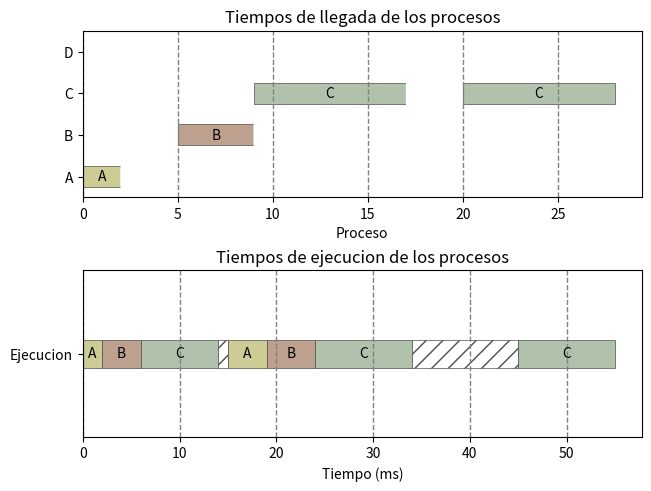

Here is the Python script that generated this plot:
import random
import matplotlib.pyplot as plt
import pandas as pd
import numpy as np

## Ploteo de ejecucion de procesos
# Se leen los datos iniciales

marcianos = ["A", "B", "C", "D"]

tiempos = [{"marciano":"A", "duracion":2}, {"marciano":"B", "duracion":4}, {"marciano":"C", "duracion":8}, {"marciano":"", "duracion":1},
           {"marciano":"A", "duracion":4}, {"marciano":"B", "duracion":5}, {"marciano":"C", "duracion":10}, {"marciano":"", "duracion":11},
           {"marciano":"C", "duracion":10}]

# Random de colores
colores = {"":(1,1,1)}
for marciano in marcianos:
    colores[marciano] = (random.random()*0.4+0.5, random.random()*0.4+0.5, random.random()*0.4+0.5)

# Se agrega el color y id a cada tiempo
maximo = 0
for i, tiempo in enumerate(tiempos):
    maximo += tiempo['duracion']
    tiempo['color'] = colores[tiempo['marciano']]
    tiempo['id'] = tiempo['marciano']+"_"+str(i)

# Se crea el diccionario de id con duracion
data = {}
for tiempo in tiempos:
    data[tiempo['id']] = [tiempo['duracion']]
 
# Se convierte el diccionario a dataframe
df = pd.DataFrame(data)

# Se prepara el plot
fig, axes = plt.subplots(nrows=2, ncols=1, constrained_layout=True)
ax = df.plot(stacked=True, kind='barh', ax=axes[1], width=0.1)

# Se agregan los labels

for i, bar in enumerate(ax.patches):
    height = bar.get_height()
    width = bar.get_width()
    bar.set_color(tiempos[i]["color"])
    if(tiempos[i]["marciano"] == ""):
        bar.set_hatch(r"//")
        bar.set_color("white")
    bar.set_edgecolor((0.3,0.3,0.3))
    bar.set_linewidth(0.5)
    x = bar.get_x()
    y = bar.get_y()
    label_text = tiempos[i]["marciano"] 
    label_x = x + width / 2
    label_y = y + height / 2
    ax.text(label_x, label_y, label_text, ha='center',    
            va='center')
    
# Se agregan los labels de x,y
Class = ["Ejecucion"]
ax.set_yticklabels(Class,rotation='horizontal')

ax.set_title('Tiempos de ejecucion de los procesos')
ax.set_xlabel('Tiempo (ms)')

# Se remueve la leyenda

ax.get_legend().remove()

# Se agregan las lineas de grid

#ax.xticks(ticks=np.round(np.linspace(0, maximo, 15)))
ax.grid(axis = 'x', color = 'gray', linestyle = '--', linewidth = 1)


####################################################################################################################3

## Ploteo de procesos listos

# Se leen los datos iniciales

marcianos = ["A", "B", "C", "D"]

arribos = [{"marciano":"B", "duracion":4, "arribo":5, "vacio":False}, {"marciano":"A", "duracion":2, "arribo":0, "vacio":False},
 {"marciano":"C", "duracion":8, "arribo":9, "vacio":False},  {"marciano":"C", "duracion":8, "arribo":20, "vacio":False}]

# Se añaden datos de arribo intermedios para los espacios vacios
new_arribos = []
last_time_per_marciano = [0 for marciano in marcianos]
for marciano_id, marciano in enumerate(marcianos):
    for arribo in arribos:
        if marciano == arribo['marciano']:
            new_arribos.append({"marciano":marciano, "duracion":arribo["arribo"]-last_time_per_marciano[marciano_id], 
            "arribo":last_time_per_marciano[marciano_id], "vacio":True})
            new_arribos.append(arribo)
            last_time_per_marciano[marciano_id] = arribo["arribo"]+arribo["duracion"]
arribos = new_arribos           

# Se agregan los colores y ids a los arribos
for i, arribo in enumerate(arribos):
    arribo['color'] = colores[arribo['marciano']]
    arribo['id'] = arribo['marciano']+"_"+str(i)


# Se crea el diccionario con los datos de arribo 
data = {}
new_arribos = []
for arribo in arribos:
    data[arribo['id']] = []
    for marciano in marcianos:
        if marciano == arribo['marciano']:
            data[arribo['id']].append(arribo['duracion'])
            new_arribos.append(arribo)
        else:
            data[arribo['id']].append(0)
            new_arribos.append({"vacio":True})

arribos = new_arribos

# Se convierte el diccionario a dataframe
df = pd.DataFrame(data)

# Se prepara el plot
ax = df.plot(stacked=True, kind='barh', ax=axes[0])

# Se agregan los labels
for i, bar in enumerate(ax.patches):
    height = bar.get_height()
    width = bar.get_width()
    x = bar.get_x()
    y = bar.get_y()
    if(arribos[i]["vacio"]):
        label_text=""
        bar.set_color("white")
    else:
        label_text = arribos[i]["marciano"]
        bar.set_color(arribos[i]["color"])
        bar.set_edgecolor((0.3,0.3,0.3))
        bar.set_linewidth(0.5)

    label_x = x + width / 2
    label_y = y + height / 2
    ax.text(label_x, label_y, label_text, ha='center',    
            va='center')
    
# # Se agregan los labels de x,y
ax.set_yticklabels(marcianos,rotation='horizontal')

ax.set_title('Tiempos de llegada de los procesos')
ax.set_xlabel('Tiempo (ms)')
ax.set_xlabel('Proceso')

# Se remueve la leyenda

ax.get_legend().remove()

# Se agregan las lineas de grid

#ax.xticks(ticks=np.round(np.linspace(0, maximo, 15)))
ax.grid(axis = 'x', color = 'gray', linestyle = '--', linewidth = 1)

# Se muestra el grafico
plt.show()
